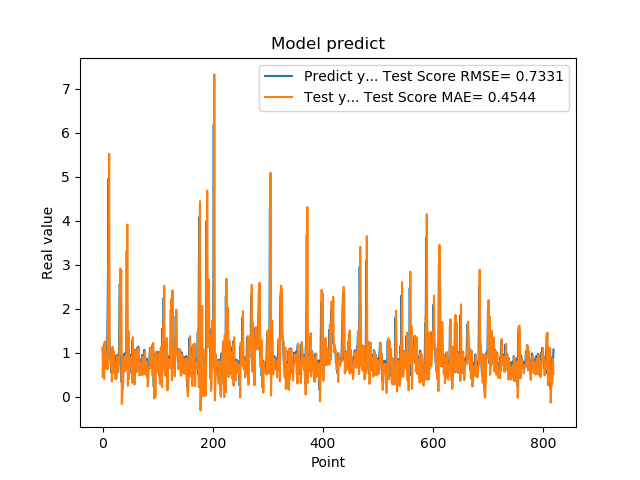

Values plotted in this chart, from the file beside it:
1.111775994300842507e+00, 4.561708746426947347e-01
7.566530108451843262e-01, 1.133825122910706584e+00
5.684260129928588867e-01, 5.982176293837887515e-01
1.201630949974060059e+00, 4.037375307184856710e-01
8.802530169486999512e-01, 1.255003953612994660e+00
8.531429767608642578e-01, 7.450977828570390926e-01
7.591750025749206543e-01, 7.570289180026341658e-01
1.005007982254028320e+00, 6.387693517486141559e-01
7.687720060348510742e-01, 9.718349179944933969e-01
1.740013241767883301e+00, 6.294224686418404824e-01
2.913533687591552734e+00, 1.920174579258049574e+00
4.963075160980224609e+00, 3.243522217239512173e+00
1.471215128898620605e+00, 5.523773914160708287e+00
1.000648975372314453e+00, 8.469861782103819126e-01
8.220189809799194336e-01, 8.598363854571422493e-01
9.362199902534482643e-01, 6.991669538743109369e-01
5.486897230148315430e-01, 8.733678405242235598e-01
1.111255049705505371e+00, 3.529421181095735993e-01
7.148039937019348145e-01, 1.140475646797389109e+00
1.052167057991027832e+00, 5.440060000299233867e-01
8.955980539321898304e-01, 1.039538367086016768e+00
7.769405245780944824e-01, 7.870330577330327815e-01
5.699509978294372559e-01, 6.557942090156730908e-01
8.244060277938842773e-01, 4.029124024812164584e-01
5.800840258598327637e-01, 7.638923126959017429e-01
9.488009810447691761e-01, 4.095233736068559782e-01
7.918390035629272461e-01, 9.245872605570587544e-01
6.937990188598632812e-01, 6.674960282647851573e-01
6.834830045700073242e-01, 5.623525319301549974e-01
9.433320164680479847e-01, 5.626727272679326042e-01
1.032713770866394043e+00, 9.026505279684866601e-01
2.556216001510620117e+00, 9.806936635183164386e-01
2.464895963668823242e+00, 2.919279860317768538e+00
2.728049993515014204e+00, 2.531591293207075655e+00
3.558506965637206476e-01, 2.876680762377372691e+00
3.262020051479339600e-01, -1.602173724952785094e-01
3.781589865684509277e-01, 1.399501117875947553e-01
6.306380033493041992e-01, 2.121967355044560577e-01
8.854129910469055176e-01, 5.369395399730884089e-01
9.743152856826782227e-01, 8.348286049982579504e-01
7.307389974594116211e-01, 9.135493655655720913e-01
9.521890282630921520e-01, 5.844418439113078234e-01
1.011654973030090332e+00, 9.073493903283267326e-01
7.643579840660095215e-01, 9.521099533172965312e-01
3.306220054626464844e+00, 6.227308010104016800e-01
7.543110251426696777e-01, 3.915421693873494480e+00
1.409499049186706321e+00, 2.522477767814555460e-01
6.401469707489013672e-01, 1.496401426001760404e+00
8.640019893646240234e-01, 4.038215667456253044e-01
8.469420075416564941e-01, 8.055870642695621697e-01
7.976629734039306641e-01, 7.513209060511509829e-01
9.555831551551821068e-01, 6.897182520464566480e-01
9.546210169792175293e-01, 9.020530098702639332e-01
5.251880288124084473e-01, 8.777146978464933635e-01
1.275226235389709695e+00, 3.197347033943245265e-01
8.355640172958374023e-01, 1.356881747875607891e+00
7.640249729156494141e-01, 6.763918198538790838e-01
4.752210080623626154e-01, 6.475893752938697290e-01
7.414129972457885742e-01, 2.809492837701323409e-01
1.069700956344604492e+00, 6.687066609298261133e-01
7.892770171165466309e-01, 1.058402715579000786e+00
... 759 more rows
